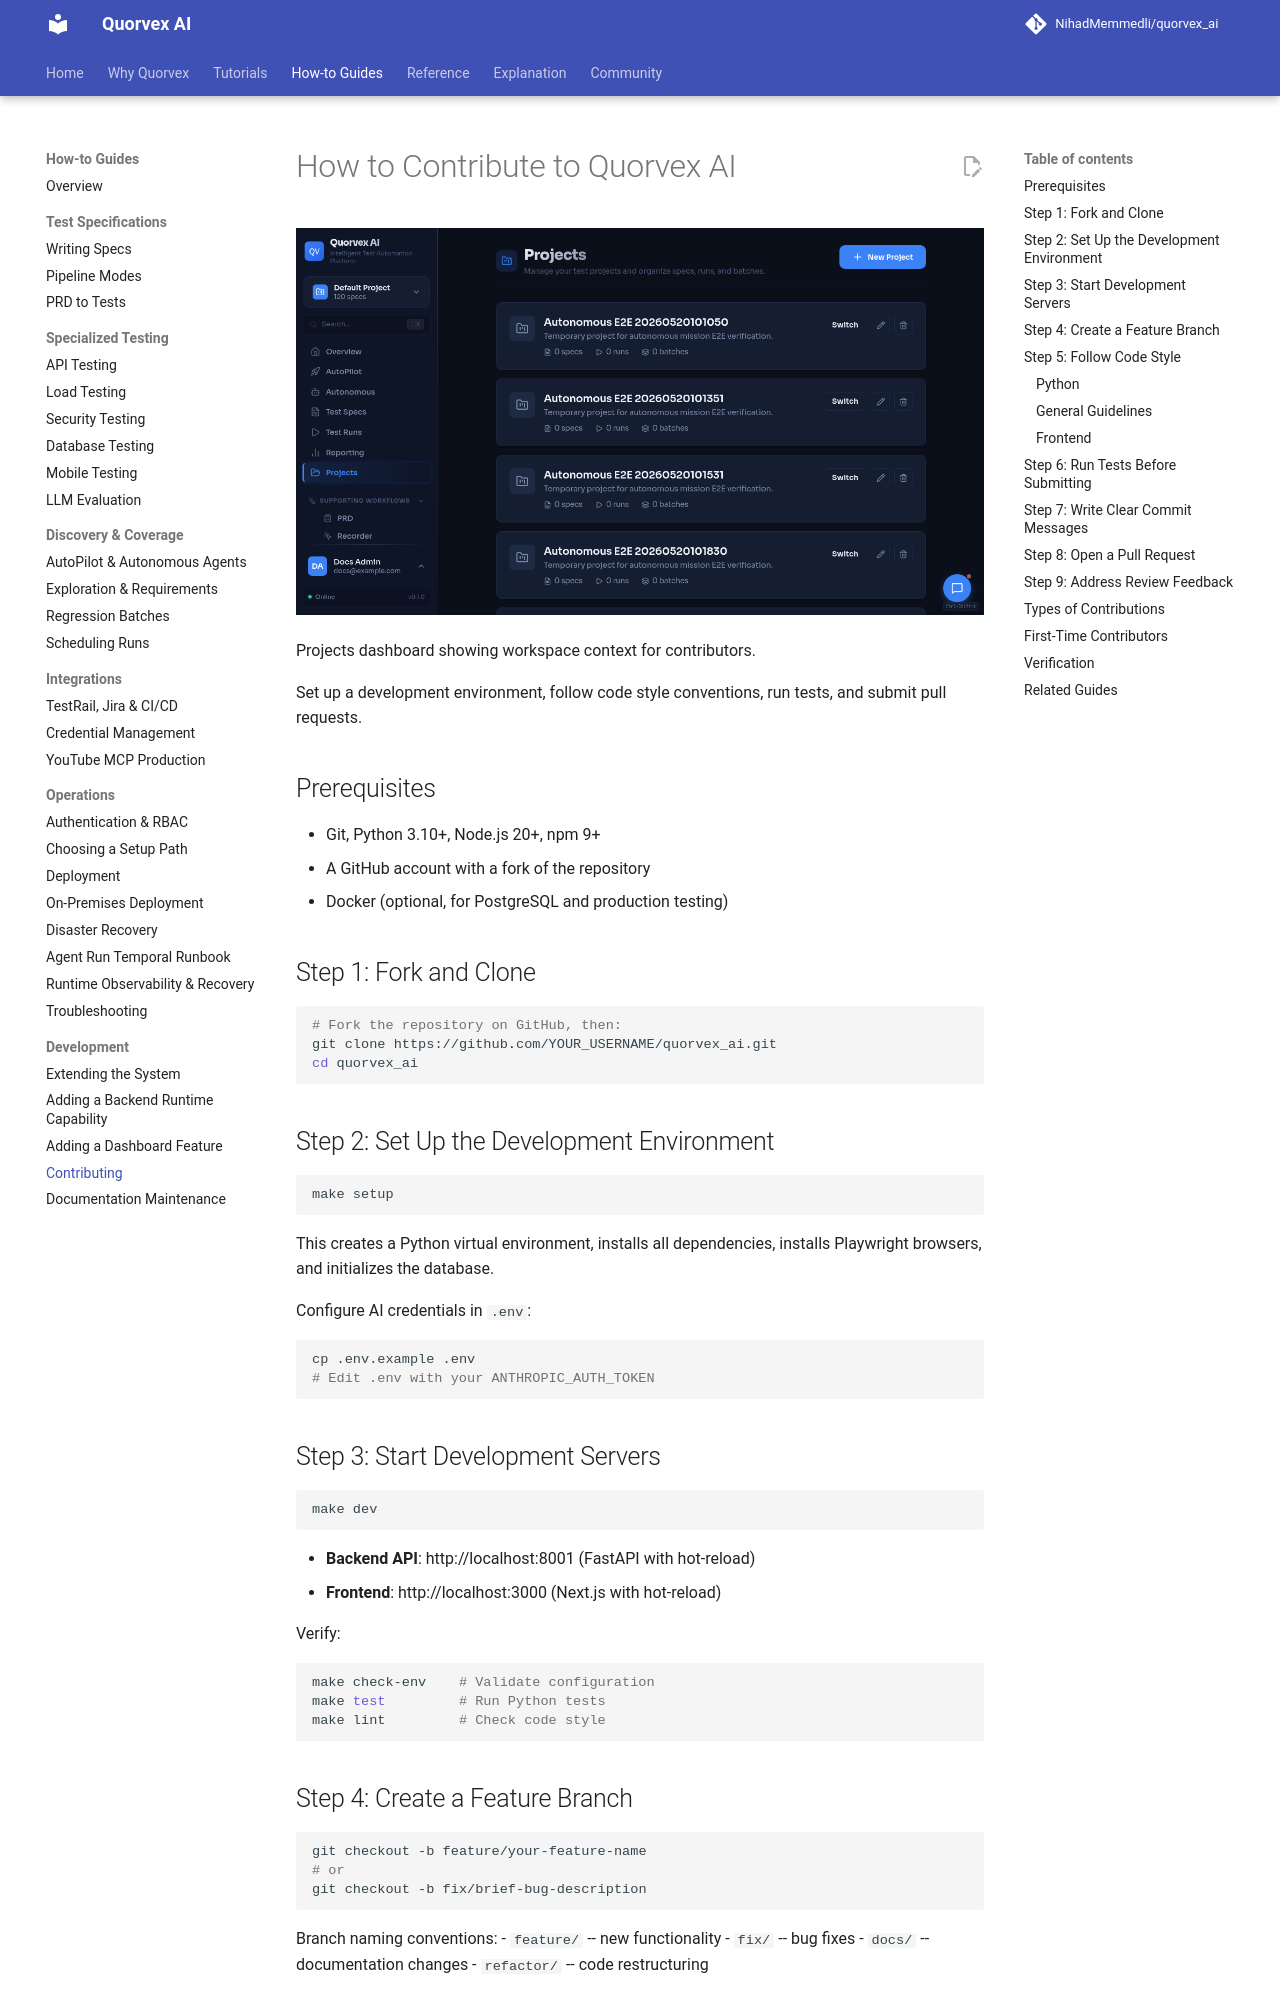

repository: karan01bhatt/5elements · page: guides/contributing/index.html · generator: mkdocs

# How to Contribute to Quorvex AI

![Projects dashboard showing workspace context for contributors](../assets/ui/projects.png)

<p class="caption">Projects dashboard showing workspace context for contributors.</p>


Set up a development environment, follow code style conventions, run tests, and submit pull requests.

## Prerequisites

- Git, Python 3.10+, Node.js 20+, npm 9+
- A GitHub account with a fork of the repository
- Docker (optional, for PostgreSQL and production testing)

## Step 1: Fork and Clone

```bash
# Fork the repository on GitHub, then:
git clone https://github.com/YOUR_USERNAME/quorvex_ai.git
cd quorvex_ai
```

## Step 2: Set Up the Development Environment

```bash
make setup
```

This creates a Python virtual environment, installs all dependencies, installs Playwright browsers, and initializes the database.

Configure AI credentials in `.env`:

```bash
cp .env.example .env
# Edit .env with your ANTHROPIC_AUTH_TOKEN
```

## Step 3: Start Development Servers

```bash
make dev
```

- **Backend API**: http://localhost:8001 (FastAPI with hot-reload)
- **Frontend**: http://localhost:3000 (Next.js with hot-reload)

Verify:

```bash
make check-env    # Validate configuration
make test         # Run Python tests
make lint         # Check code style
```

## Step 4: Create a Feature Branch

```bash
git checkout -b feature/your-feature-name
# or
git checkout -b fix/brief-bug-description
```

Branch naming conventions:
- `feature/` -- new functionality
- `fix/` -- bug fixes
- `docs/` -- documentation changes
- `refactor/` -- code restructuring

## Step 5: Follow Code Style

### Python

Enforced by [ruff](https://docs.astral.sh/ruff/) (config in `orchestrator/pyproject.toml`):

- Line length: 120 characters
- Double quotes
- Imports sorted by isort
- Target: Python 3.10

```bash
make format   # Auto-format
make lint     # Check violations
```
